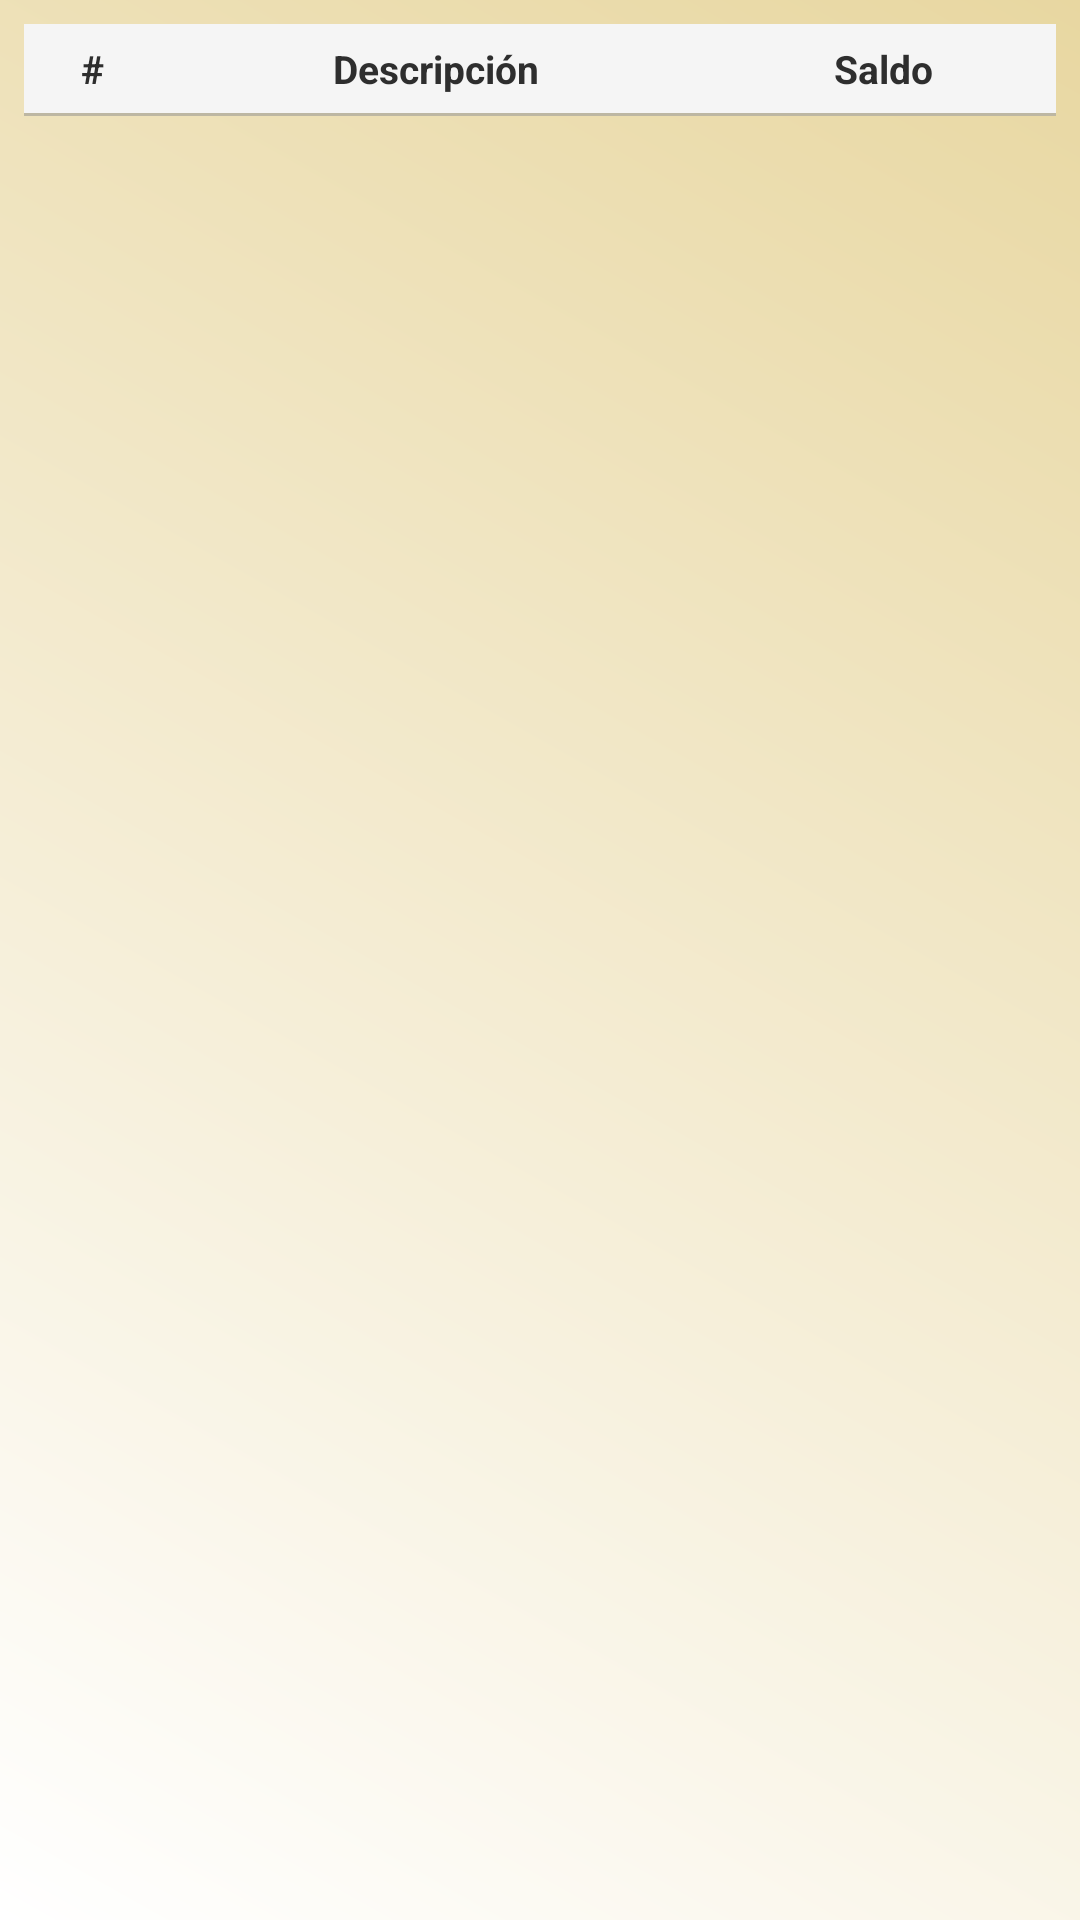

This screen was rendered from an Android layout file. Write that file and the resources it references.
<!-- AndroidManifest.xml: application theme Theme.AprobarPedido -->
<!-- res/layout/dialog_saldos.xml -->
<ScrollView xmlns:android="http://schemas.android.com/apk/res/android"
    android:layout_width="match_parent"
    android:layout_height="wrap_content"
    android:background="@drawable/background"
    android:padding="8dp">

    <LinearLayout
        android:layout_width="match_parent"
        android:layout_height="wrap_content"
        android:orientation="vertical"
        android:divider="@drawable/border_tabla"
        android:showDividers="middle">

        
        <LinearLayout
            android:layout_width="match_parent"
            android:layout_height="wrap_content"
            android:orientation="horizontal"
            android:weightSum="3"
            android:background="#F5F5F5"
            android:paddingVertical="6dp">

            <TextView
                android:layout_width="0dp"
                android:layout_height="wrap_content"
                android:layout_weight=".4"
                android:text="#"
                android:textStyle="bold"
                android:textColor="#2E2E2E"
                android:gravity="center"
                android:textSize="13sp" />

            <TextView
                android:layout_width="0dp"
                android:layout_height="wrap_content"
                android:layout_weight="1.6"
                android:text="Descripción"
                android:textStyle="bold"
                android:textColor="#2E2E2E"
                android:gravity="center"
                android:textSize="13sp" />

            <TextView
                android:layout_width="0dp"
                android:layout_height="wrap_content"
                android:layout_weight="1"
                android:text="Saldo"
                android:textStyle="bold"
                android:textColor="#2E2E2E"
                android:gravity="center"
                android:textSize="13sp" />
        </LinearLayout>

        
        <LinearLayout
            android:id="@+id/layoutContenedorSaldos"
            android:layout_width="match_parent"
            android:layout_height="wrap_content"
            android:orientation="vertical"
            android:divider="@drawable/border_tabla"
            android:showDividers="middle" />
    </LinearLayout>
</ScrollView>
<!-- resources referenced by this layout -->
<resources>
  <!-- drawable background (drawable) -->
  <layer-list xmlns:android="http://schemas.android.com/apk/res/android">
      <item>
          <shape android:shape="rectangle">
              <gradient
                  android:startColor="#FFFFFF"
                  android:endColor="#E8D7A1"
                  android:angle="45"/>
          </shape>
      </item>
  </layer-list>
  <!-- drawable border_tabla (drawable) -->
  <?xml version="1.0" encoding="utf-8"?>
  <shape xmlns:android="http://schemas.android.com/apk/res/android"
      android:shape="rectangle">
  
      
      <size android:height="1dp" />
  
      
      <solid android:color="#BDB7A3" />
  
      
  </shape>
  <style name="Theme.AprobarPedido" parent="Theme.MaterialComponents.DayNight.NoActionBar">
          
          <item name="colorPrimary">@android:color/darker_gray</item>
          <item name="colorPrimaryVariant">@color/purple_700</item>
          <item name="colorOnPrimary">@color/black</item>
          <item name="colorSecondary">@color/teal_200</item>
          <item name="colorOnSecondary">@color/black</item>
          
          <item name="android:statusBarColor">#F4E1B5</item>
      </style>
  <color name="purple_700">#FF3700B3</color>
  <color name="black">#FF000000</color>
  <color name="teal_200">#FF03DAC5</color>
</resources>
